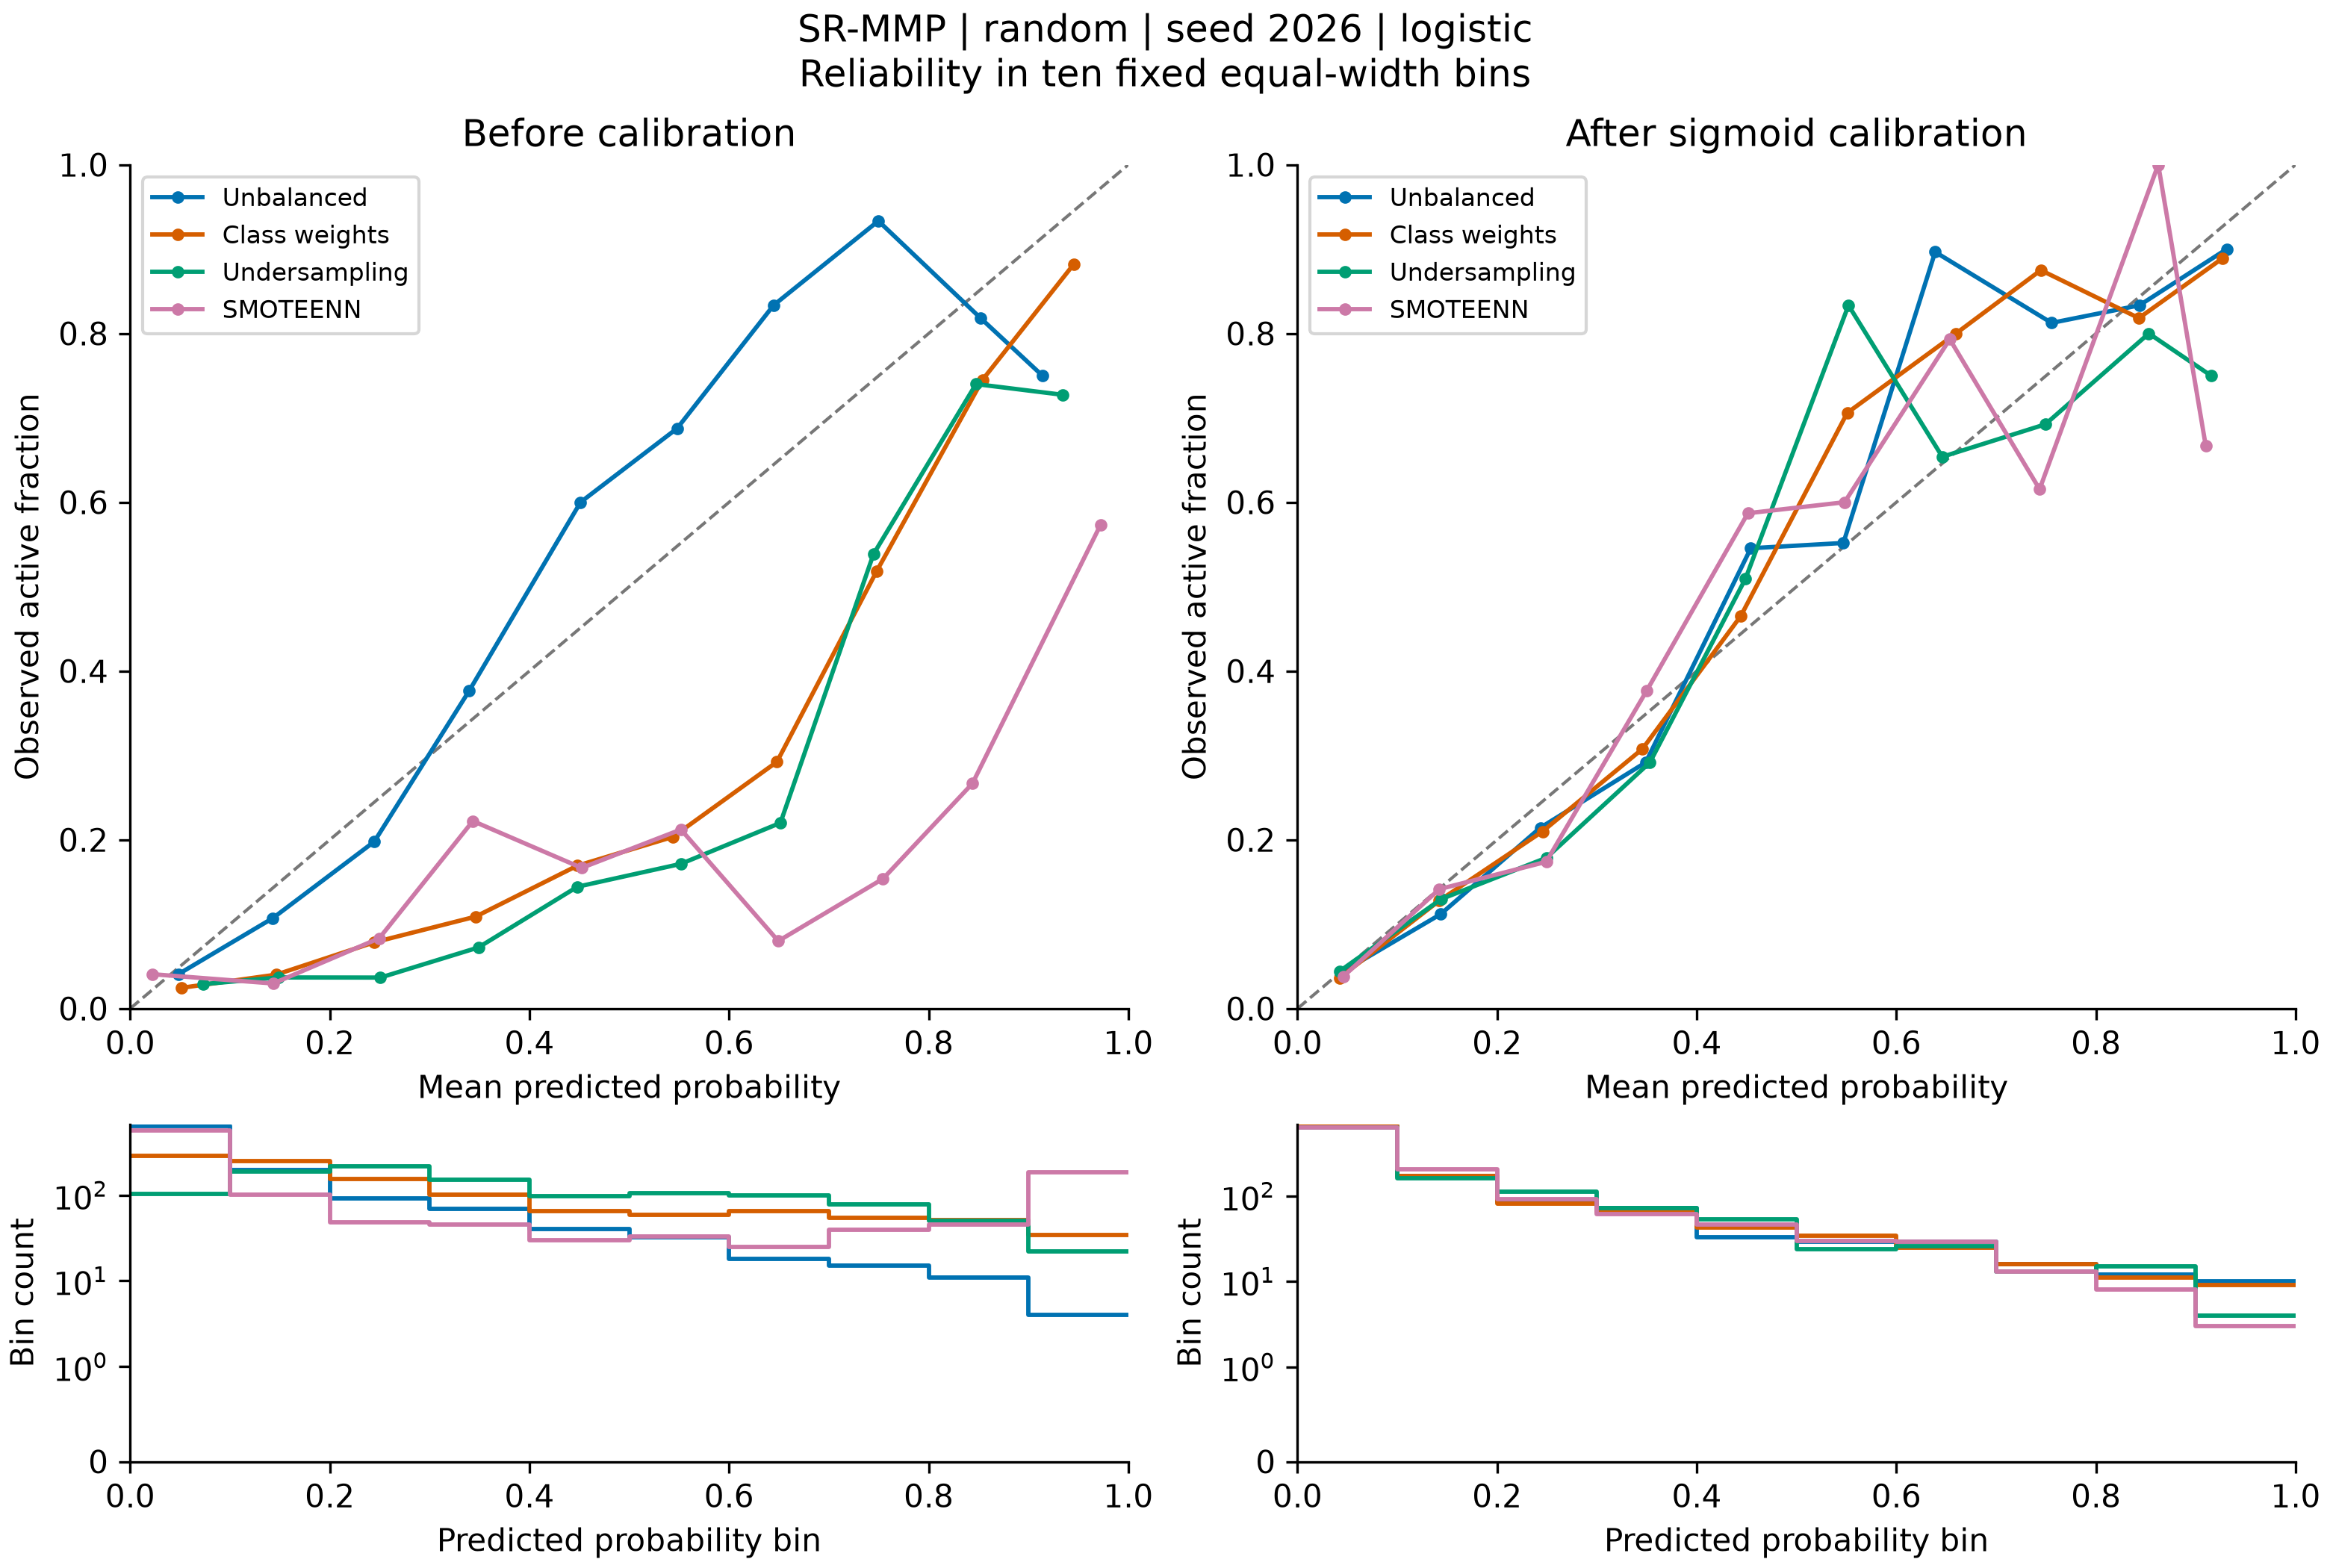

Source data for this figure (header and first rows):
bin, lower, upper, count, positives, exploratory, mean_prediction, observed_fraction, method, calibration
0, 0.0, 0.1, 640, 26, False, 0.04813, 0.04063, none, raw
1, 0.1, 0.2, 196, 21, False, 0.1429, 0.1071, none, raw
2, 0.2, 0.3, 91, 18, True, 0.2445, 0.1978, none, raw
3, 0.3, 0.4, 69, 26, False, 0.3398, 0.3768, none, raw
4, 0.4, 0.5, 40, 24, False, 0.4512, 0.6, none, raw
5, 0.5, 0.6, 32, 22, False, 0.548, 0.6875, none, raw
6, 0.6, 0.7, 18, 15, True, 0.6445, 0.8333, none, raw
7, 0.7, 0.8, 15, 14, True, 0.7496, 0.9333, none, raw
8, 0.8, 0.9, 11, 9, True, 0.852, 0.8182, none, raw
9, 0.9, 1.0, 4, 3, True, 0.9139, 0.75, none, raw
0, 0.0, 0.1, 285, 7, True, 0.05157, 0.02456, weights, raw
1, 0.1, 0.2, 249, 10, True, 0.1462, 0.04016, weights, raw
2, 0.2, 0.3, 153, 12, True, 0.2444, 0.07843, weights, raw
3, 0.3, 0.4, 101, 11, True, 0.3461, 0.1089, weights, raw
4, 0.4, 0.5, 65, 11, True, 0.4478, 0.1692, weights, raw
5, 0.5, 0.6, 59, 12, True, 0.5437, 0.2034, weights, raw
6, 0.6, 0.7, 65, 19, True, 0.6479, 0.2923, weights, raw
7, 0.7, 0.8, 54, 28, False, 0.748, 0.5185, weights, raw
8, 0.8, 0.9, 51, 38, False, 0.8539, 0.7451, weights, raw
9, 0.9, 1.0, 34, 30, False, 0.9455, 0.8824, weights, raw
0, 0.0, 0.1, 104, 3, True, 0.07287, 0.02885, undersample, raw
1, 0.1, 0.2, 190, 7, True, 0.1485, 0.03684, undersample, raw
2, 0.2, 0.3, 218, 8, True, 0.2507, 0.0367, undersample, raw
3, 0.3, 0.4, 152, 11, True, 0.3489, 0.07237, undersample, raw
4, 0.4, 0.5, 97, 14, True, 0.4481, 0.1443, undersample, raw
5, 0.5, 0.6, 105, 18, True, 0.5517, 0.1714, undersample, raw
6, 0.6, 0.7, 100, 22, False, 0.6514, 0.22, undersample, raw
7, 0.7, 0.8, 78, 42, False, 0.7447, 0.5385, undersample, raw
8, 0.8, 0.9, 50, 37, False, 0.8474, 0.74, undersample, raw
9, 0.9, 1.0, 22, 16, True, 0.9345, 0.7273, undersample, raw
0, 0.0, 0.1, 565, 23, False, 0.02191, 0.04071, smoteenn, raw
1, 0.1, 0.2, 101, 3, True, 0.1433, 0.0297, smoteenn, raw
2, 0.2, 0.3, 48, 4, True, 0.2496, 0.08333, smoteenn, raw
3, 0.3, 0.4, 45, 10, True, 0.3433, 0.2222, smoteenn, raw
4, 0.4, 0.5, 30, 5, True, 0.4523, 0.1667, smoteenn, raw
5, 0.5, 0.6, 33, 7, True, 0.5518, 0.2121, smoteenn, raw
6, 0.6, 0.7, 25, 2, True, 0.6493, 0.08, smoteenn, raw
7, 0.7, 0.8, 39, 6, True, 0.7543, 0.1538, smoteenn, raw
8, 0.8, 0.9, 45, 12, True, 0.8438, 0.2667, smoteenn, raw
9, 0.9, 1.0, 185, 106, False, 0.9721, 0.573, smoteenn, raw
0, 0.0, 0.1, 661, 28, False, 0.04351, 0.04236, none, sigmoid
1, 0.1, 0.2, 170, 19, True, 0.1433, 0.1118, none, sigmoid
2, 0.2, 0.3, 84, 18, True, 0.2432, 0.2143, none, sigmoid
3, 0.3, 0.4, 72, 21, False, 0.3489, 0.2917, none, sigmoid
4, 0.4, 0.5, 33, 18, True, 0.4541, 0.5455, none, sigmoid
5, 0.5, 0.6, 29, 16, True, 0.5469, 0.5517, none, sigmoid
6, 0.6, 0.7, 29, 26, False, 0.6388, 0.8966, none, sigmoid
7, 0.7, 0.8, 16, 13, True, 0.7555, 0.8125, none, sigmoid
8, 0.8, 0.9, 12, 10, True, 0.8435, 0.8333, none, sigmoid
9, 0.9, 1.0, 10, 9, True, 0.931, 0.9, none, sigmoid
0, 0.0, 0.1, 660, 24, False, 0.04217, 0.03636, weights, sigmoid
1, 0.1, 0.2, 172, 22, False, 0.1421, 0.1279, weights, sigmoid
2, 0.2, 0.3, 81, 17, True, 0.2455, 0.2099, weights, sigmoid
3, 0.3, 0.4, 65, 20, False, 0.3456, 0.3077, weights, sigmoid
4, 0.4, 0.5, 43, 20, False, 0.4441, 0.4651, weights, sigmoid
5, 0.5, 0.6, 34, 24, False, 0.5508, 0.7059, weights, sigmoid
6, 0.6, 0.7, 25, 20, False, 0.6598, 0.8, weights, sigmoid
7, 0.7, 0.8, 16, 14, True, 0.7447, 0.875, weights, sigmoid
8, 0.8, 0.9, 11, 9, True, 0.843, 0.8182, weights, sigmoid
9, 0.9, 1.0, 9, 8, True, 0.9265, 0.8889, weights, sigmoid
... 20 more rows
